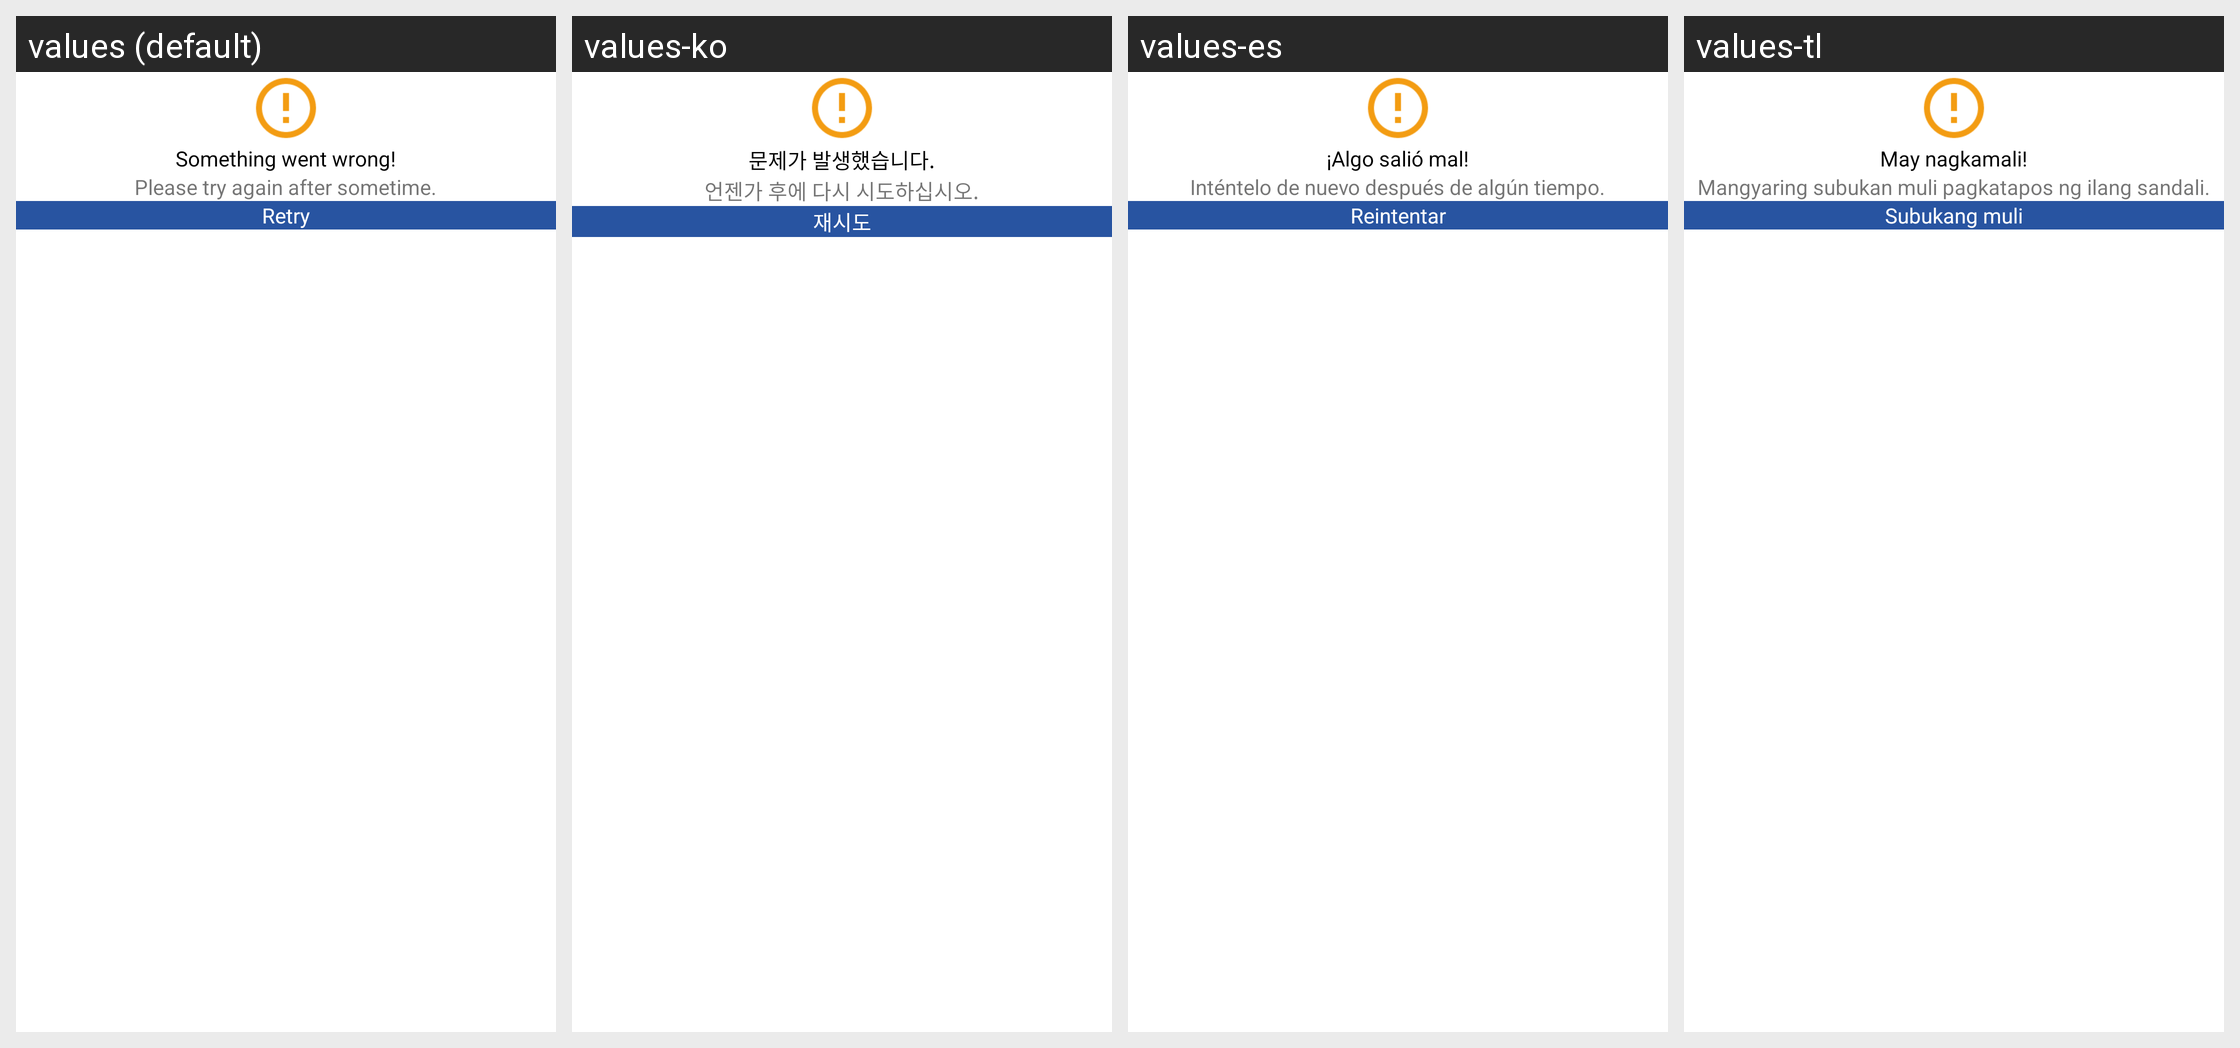

This grid shows one Android layout under several languages. Give, for every string resource on the screen, its name, the default text and each shown locale's text.
Android screen res/layout/dialog_error.xml rendered under 4 locales, left to right: values (default), values-ko, values-es, values-tl. Device: Nexus 5 (rendered at 1080×1920; each locale shown at half size, 540×960, under a caption strip naming it); theme AppTheme.
Other locales in the repository, not shown: values-fr, values-hi, values-it, values-pt, values-ru, values-zh.
Strings drawn on this screen, with the default value and each locale's value (text and hints the layout hard-codes, and strings that could not be matched under every locale, appear in the picture but are not listed):

something_went_wrong
  values: Something went wrong!
  values-ko: 문제가 발생했습니다.
  values-es: ¡Algo salió mal!
  values-tl: May nagkamali!

try_again
  values: Please try again after sometime.
  values-ko: 언젠가 후에 다시 시도하십시오.
  values-es: Inténtelo de nuevo después de algún tiempo.
  values-tl: Mangyaring subukan muli pagkatapos ng ilang sandali.

retry
  values: Retry
  values-ko: 재시도
  values-es: Reintentar
  values-tl: Subukang muli
